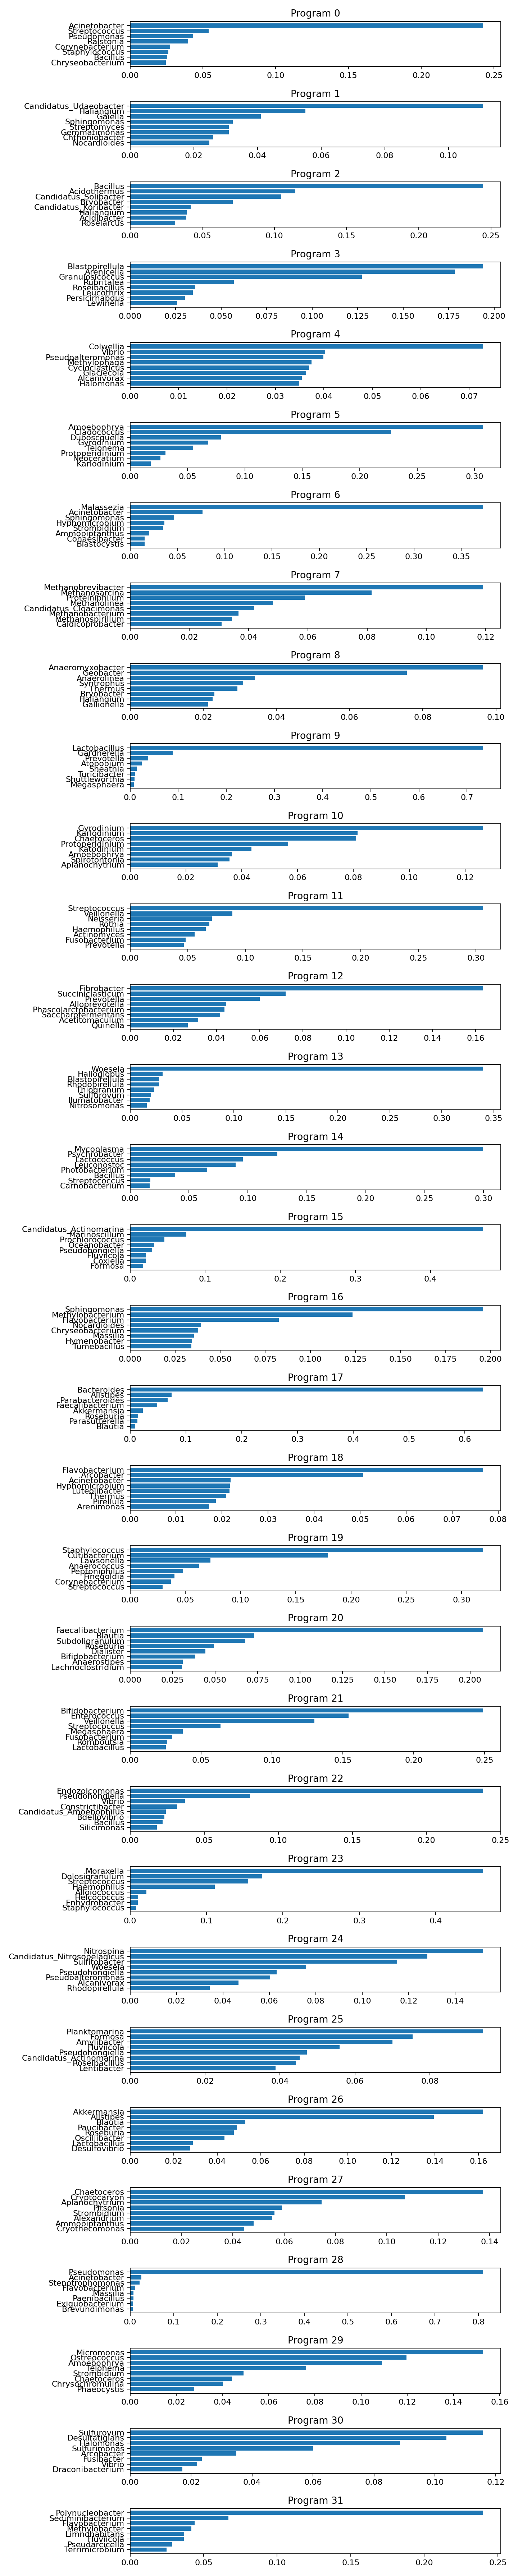

The data file committed next to this chart (first rows):
program, rank, taxon, weight
0, 1, g__Acinetobacter, 0.2426
0, 2, g__Streptococcus, 0.05402
0, 3, g__Pseudomonas, 0.04336
0, 4, g__Ralstonia, 0.03978
0, 5, g__Corynebacterium, 0.02753
0, 6, g__Staphylococcus, 0.0263
0, 7, g__Bacillus, 0.02564
0, 8, g__Chryseobacterium, 0.02451
0, 9, g__Lactococcus, 0.01762
0, 10, g__Halomonas, 0.0165
0, 11, g__Lactobacillus, 0.01619
0, 12, g__Romboutsia, 0.01514
0, 13, g__Kocuria, 0.01373
0, 14, g__Paracoccus, 0.01349
0, 15, g__Methylobacterium, 0.01184
0, 16, g__Brevibacterium, 0.01143
0, 17, g__Sphingobacterium, 0.01007
0, 18, g__Deinococcus, 0.009858
0, 19, g__Atopostipes, 0.009217
0, 20, g__Sphingomonas, 0.00903
1, 1, g__Candidatus_Udaeobacter, 0.1109
1, 2, g__Haliangium, 0.05504
1, 3, g__Gaiella, 0.04103
1, 4, g__Sphingomonas, 0.03223
1, 5, g__Streptomyces, 0.03101
1, 6, g__Gemmatimonas, 0.03099
1, 7, g__Chthoniobacter, 0.02615
1, 8, g__Nocardioides, 0.02493
1, 9, g__Bryobacter, 0.02343
1, 10, g__Acidibacter, 0.02336
1, 11, g__Solirubrobacter, 0.02147
1, 12, g__Terrimonas, 0.01772
1, 13, g__Reyranella, 0.01623
1, 14, g__Rubrobacter, 0.01475
1, 15, g__Ferruginibacter, 0.01475
1, 16, g__Flavobacterium, 0.01454
1, 17, g__Candidatus_Xiphinematobacter, 0.01446
1, 18, g__Pirellula, 0.01403
1, 19, g__Candidatus_Solibacter, 0.01343
1, 20, g__Pedomicrobium, 0.01273
2, 1, g__Bacillus, 0.2447
2, 2, g__Acidothermus, 0.1146
2, 3, g__Candidatus_Solibacter, 0.1048
2, 4, g__Bryobacter, 0.07123
2, 5, g__Candidatus_Koribacter, 0.04197
2, 6, g__Haliangium, 0.03924
2, 7, g__Acidibacter, 0.03896
2, 8, g__Roseiarcus, 0.03129
2, 9, g__Pajaroellobacter, 0.02575
2, 10, g__Mycobacterium, 0.02281
2, 11, g__Rhodanobacter, 0.02
2, 12, g__Granulicella, 0.01651
2, 13, g__Paenibacillus, 0.01232
2, 14, g__Acidicaldus, 0.01132
2, 15, g__Bradyrhizobium, 0.01041
2, 16, g__Conexibacter, 0.009321
2, 17, g__Candidatus_Xiphinematobacter, 0.006926
2, 18, g__Pseudolabrys, 0.006859
2, 19, g__Acidisoma, 0.006216
2, 20, g__Occallatibacter, 0.006188
... 580 more rows
